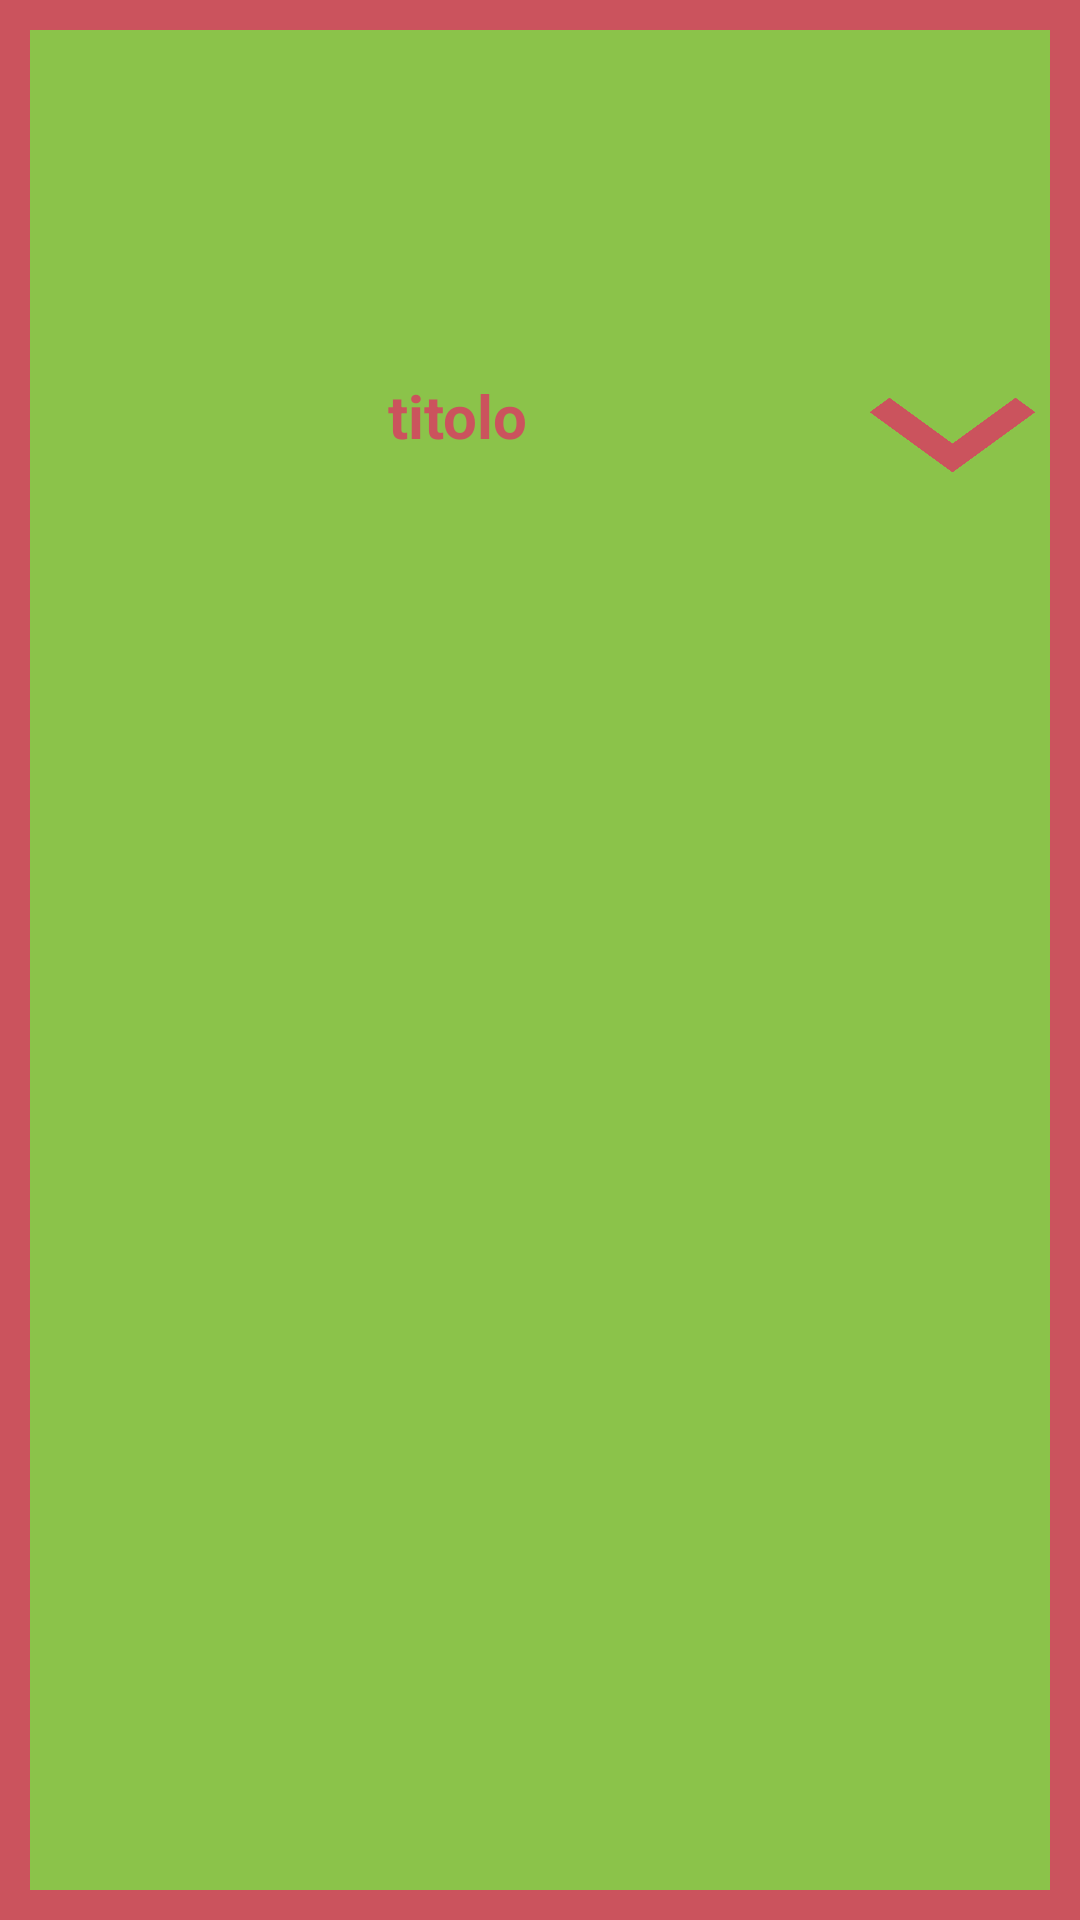

Produce the Android XML layout that renders to this screen, including the resource entries it uses.
<!-- AndroidManifest.xml: application theme Theme.SushiCounter01 -->
<!-- res/layout/piatto_layout.xml -->
<?xml version="1.0" encoding="utf-8"?>
<LinearLayout xmlns:android="http://schemas.android.com/apk/res/android"

    android:layout_width="match_parent"
    android:layout_height="wrap_content"
    android:background="@drawable/piatto_shape_layout"

    android:orientation="vertical"
    android:paddingTop="10dp">


    <ImageView
        android:id="@+id/piattoImage01"
        android:layout_width="match_parent"
        android:layout_height="100dp"

        android:paddingTop="10dp" />


    <LinearLayout
        android:layout_width="match_parent"
        android:layout_height="wrap_content"
        android:padding="15dp"
        android:weightSum="6"
        android:orientation="horizontal"
        android:paddingTop="10dp">

    <TextView
        android:id="@+id/piattoTitleText01"
        android:layout_width="0dp"
        android:layout_height="40dp"
        android:text="titolo"
        android:layout_weight="5"
        android:textAlignment="center"
        android:textColor="@color/tonno"
        android:textSize="20sp"
        android:textStyle="bold" />


        <ImageView
            android:id="@+id/openDesc01"
            android:layout_width="0dp"
            android:layout_height="40dp"
            android:layout_weight="1"
            android:background="@drawable/down_chevron"
            android:paddingTop="10dp" />
    </LinearLayout>

    <TextView
        android:id="@+id/piattoDescText01"
        android:layout_width="match_parent"
        android:visibility="gone"
        android:layout_height="wrap_content"
        android:text="descrizione"
        android:textAlignment="center"
        android:textSize="20sp"
        android:padding="15dp"
        />

</LinearLayout>
<!-- resources referenced by this layout -->
<resources>
  <color name="tonno">#FFCB535D</color>
  <!-- drawable down_chevron: png bitmap (drawable, 6171 bytes) -->
  <!-- drawable piatto_shape_layout (drawable) -->
  <?xml version="1.0" encoding="utf-8"?>
  <shape xmlns:android="http://schemas.android.com/apk/res/android"
      android:layout_width="match_parent"
      android:layout_height="wrap_content"
      android:shape="rectangle">
      <stroke
          android:width="10dp"
          android:color="@color/tonno" />
  
      <solid android:color="@color/avocado" />
  </shape>
  <style name="Theme.SushiCounter01" parent="Theme.MaterialComponents.DayNight.DarkActionBar">
          
          <item name="colorPrimary">@color/purple_500</item>
          <item name="colorPrimaryVariant">@color/purple_700</item>
          <item name="colorOnPrimary">@color/white</item>
          
          <item name="colorSecondary">@color/teal_200</item>
          <item name="colorSecondaryVariant">@color/teal_700</item>
          <item name="colorOnSecondary">@color/black</item>
          
          <item name="android:statusBarColor" tools:targetApi="l">?attr/colorPrimaryVariant</item>
          
      </style>
  <color name="avocado">#FF8BC34A</color>
  <color name="purple_500">#FF6200EE</color>
  <color name="purple_700">#FF3700B3</color>
  <color name="white">#FFFFFFFF</color>
  <color name="teal_200">#FF03DAC5</color>
  <color name="teal_700">#FF018786</color>
  <color name="black">#FF000000</color>
</resources>
